The GitHub repository LukitaFalensiaMarjan/Persentation_Coach contains a labelled image folder "gesture_rf" with 7 categories: gestur aktif, membelakangi, menunduk, pointing at slide, netral, tangan terlipat, tangan tersembunyi. Examples follow, each with its label.

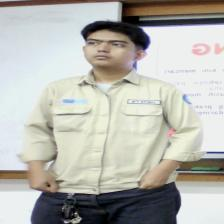
Label: tangan tersembunyi

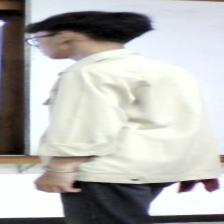
Label: membelakangi

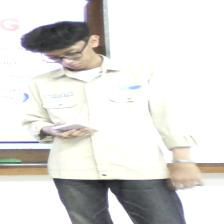
Label: menunduk

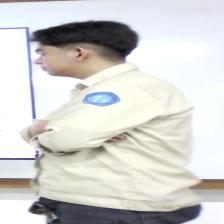
Label: tangan terlipat

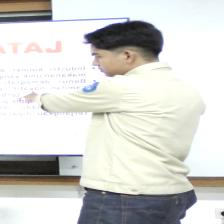
Label: pointing at slide

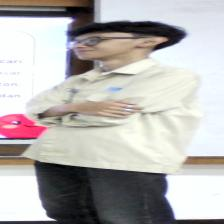
Label: tangan terlipat
